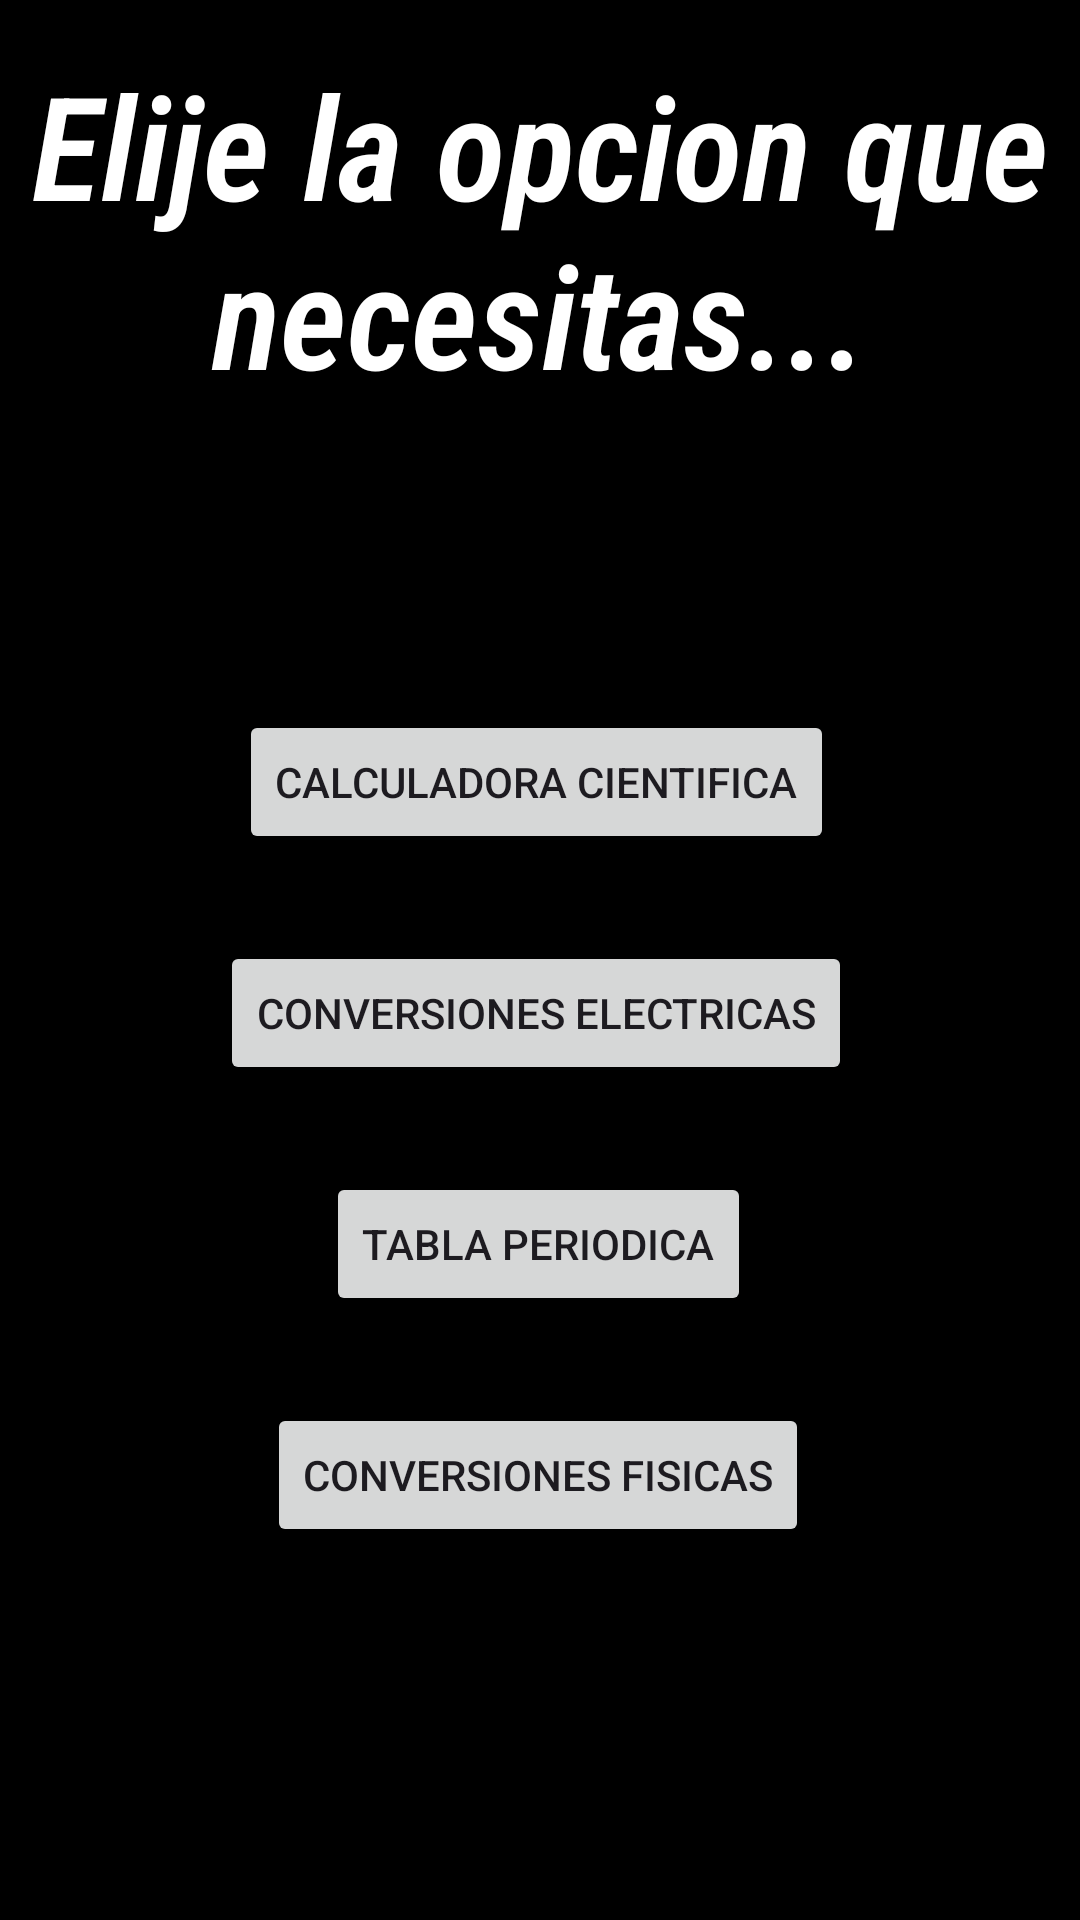

This screen was rendered from an Android layout file. Write that file and the resources it references.
<!-- AndroidManifest.xml: application theme Theme.ProyectoAppsOscarEscribá21474 -->
<!-- res/layout/fragment_calculadora.xml -->
<?xml version="1.0" encoding="utf-8"?>
<androidx.constraintlayout.widget.ConstraintLayout xmlns:android="http://schemas.android.com/apk/res/android"
    xmlns:app="http://schemas.android.com/apk/res-auto"
    xmlns:tools="http://schemas.android.com/tools"
    android:id="@+id/frameLayout"
    android:layout_width="match_parent"
    android:layout_height="match_parent"
    android:background="#000000"
    tools:context=".calculadora">

    

    <TextView
        android:id="@+id/textView2"
        android:layout_width="wrap_content"
        android:layout_height="wrap_content"
        android:layout_marginTop="16dp"
        android:fontFamily="sans-serif-condensed-light"
        android:text="Elije la opcion que necesitas..."
        android:textAlignment="center"
        android:textAllCaps="false"
        android:textColor="#FFFFFF"
        android:textSize="48sp"
        android:textStyle="bold|italic"
        android:typeface="normal"
        app:layout_constraintStart_toStartOf="parent"
        app:layout_constraintTop_toTopOf="parent" />

    <Button
        android:id="@+id/button4"
        style="@style/Widget.AppCompat.Button.Small"
        android:layout_width="wrap_content"
        android:layout_height="wrap_content"
        android:layout_marginTop="29dp"
        android:text="Tabla Periodica"
        app:icon="@drawable/baseline_science_24"
        app:iconSize="50dp"
        app:layout_constraintEnd_toEndOf="parent"
        app:layout_constraintHorizontal_bias="0.497"
        app:layout_constraintStart_toStartOf="parent"
        app:layout_constraintTop_toBottomOf="@+id/button3" />

    <Button
        android:id="@+id/button2"
        style="@style/Widget.AppCompat.Button.Small"
        android:layout_width="wrap_content"
        android:layout_height="wrap_content"
        android:layout_marginTop="100dp"
        android:text="Calculadora cientifica"
        app:icon="@drawable/baseline_calculate_24"
        app:iconSize="50dp"
        app:iconTintMode="src_atop"
        app:layout_constraintEnd_toEndOf="parent"
        app:layout_constraintHorizontal_bias="0.492"
        app:layout_constraintStart_toStartOf="parent"
        app:layout_constraintTop_toBottomOf="@+id/textView2" />

    <Button
        android:id="@+id/button3"
        style="@style/Widget.AppCompat.Button.Small"
        android:layout_width="wrap_content"
        android:layout_height="wrap_content"
        android:layout_marginTop="29dp"
        android:text="Conversiones electricas"
        app:icon="@drawable/baseline_electric_bolt_24"
        app:iconSize="50dp"
        app:layout_constraintEnd_toEndOf="parent"
        app:layout_constraintHorizontal_bias="0.491"
        app:layout_constraintStart_toStartOf="parent"
        app:layout_constraintTop_toBottomOf="@+id/button2" />

    <Button
        android:id="@+id/button5"
        style="@style/Widget.AppCompat.Button.Small"
        android:layout_width="wrap_content"
        android:layout_height="wrap_content"
        android:layout_marginTop="29dp"
        android:text="Conversiones fisicas"
        app:icon="@drawable/baseline_tips_and_updates_24"
        app:iconSize="50dp"
        app:layout_constraintEnd_toEndOf="parent"
        app:layout_constraintHorizontal_bias="0.496"
        app:layout_constraintStart_toStartOf="parent"
        app:layout_constraintTop_toBottomOf="@+id/button4" />

</androidx.constraintlayout.widget.ConstraintLayout>
<!-- resources referenced by this layout -->
<resources>
  <style name="Theme.ProyectoAppsOscarEscribá21474" parent="Base.Theme.ProyectoAppsOscarEscribá21474" />
  <style name="Base.Theme.ProyectoAppsOscarEscribá21474" parent="Theme.Material3.DayNight.NoActionBar">
          
          
      </style>
</resources>
